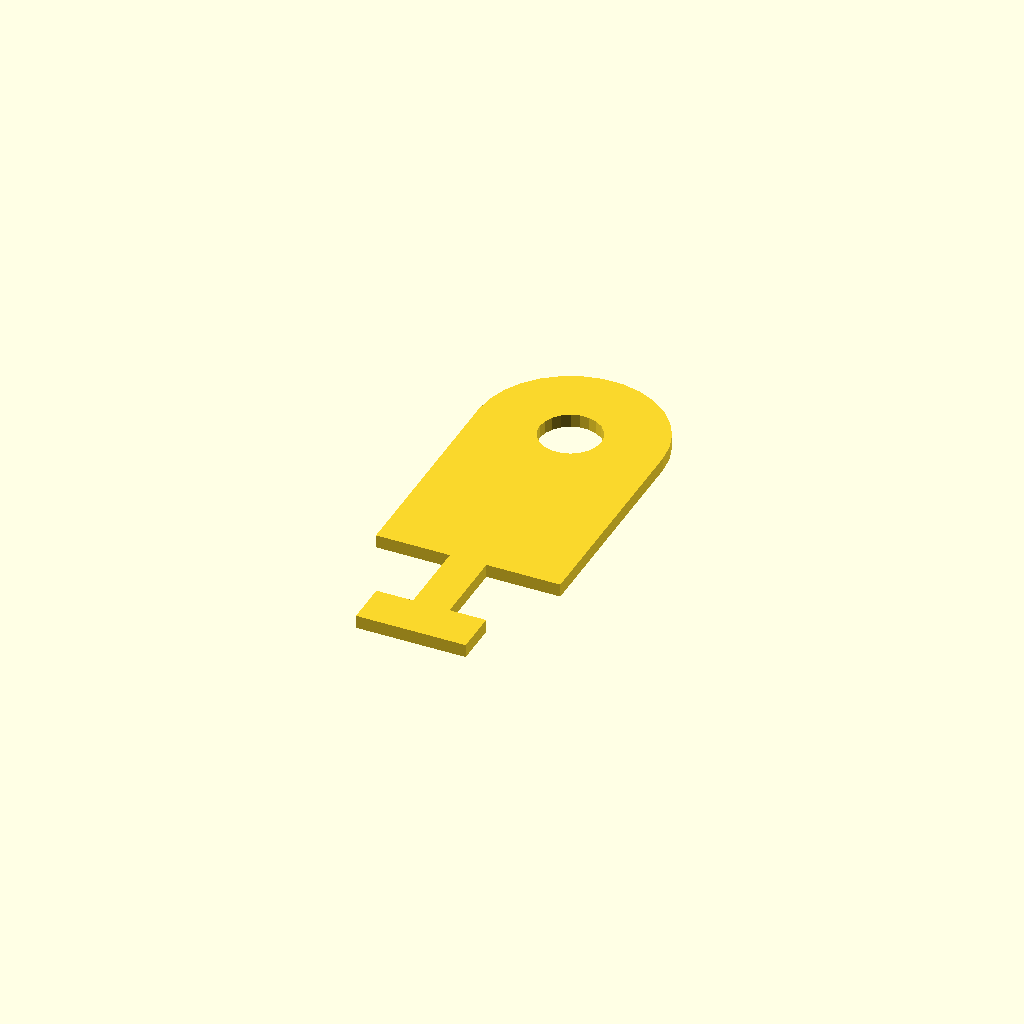
Cell 1 — every parameter at its default value.
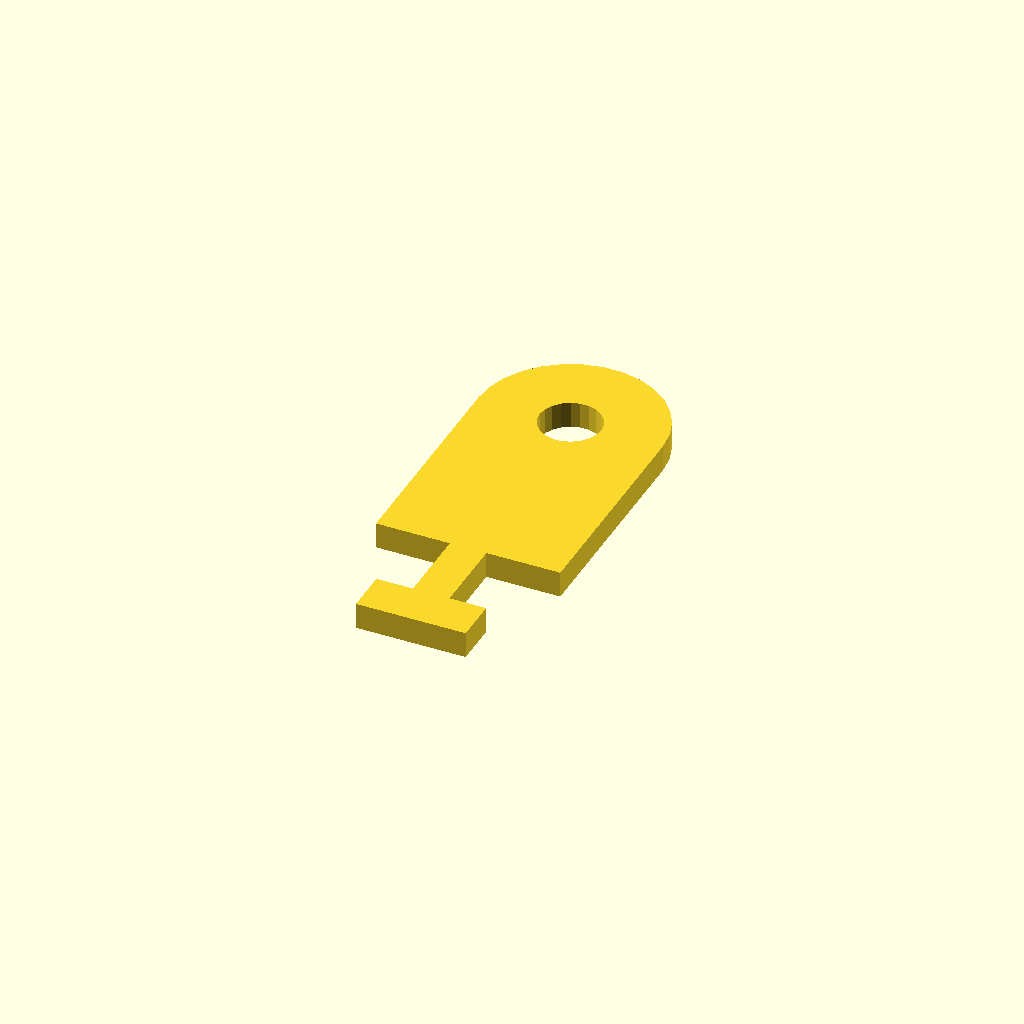
Cell 2: the same model with THICKNESS = 6.
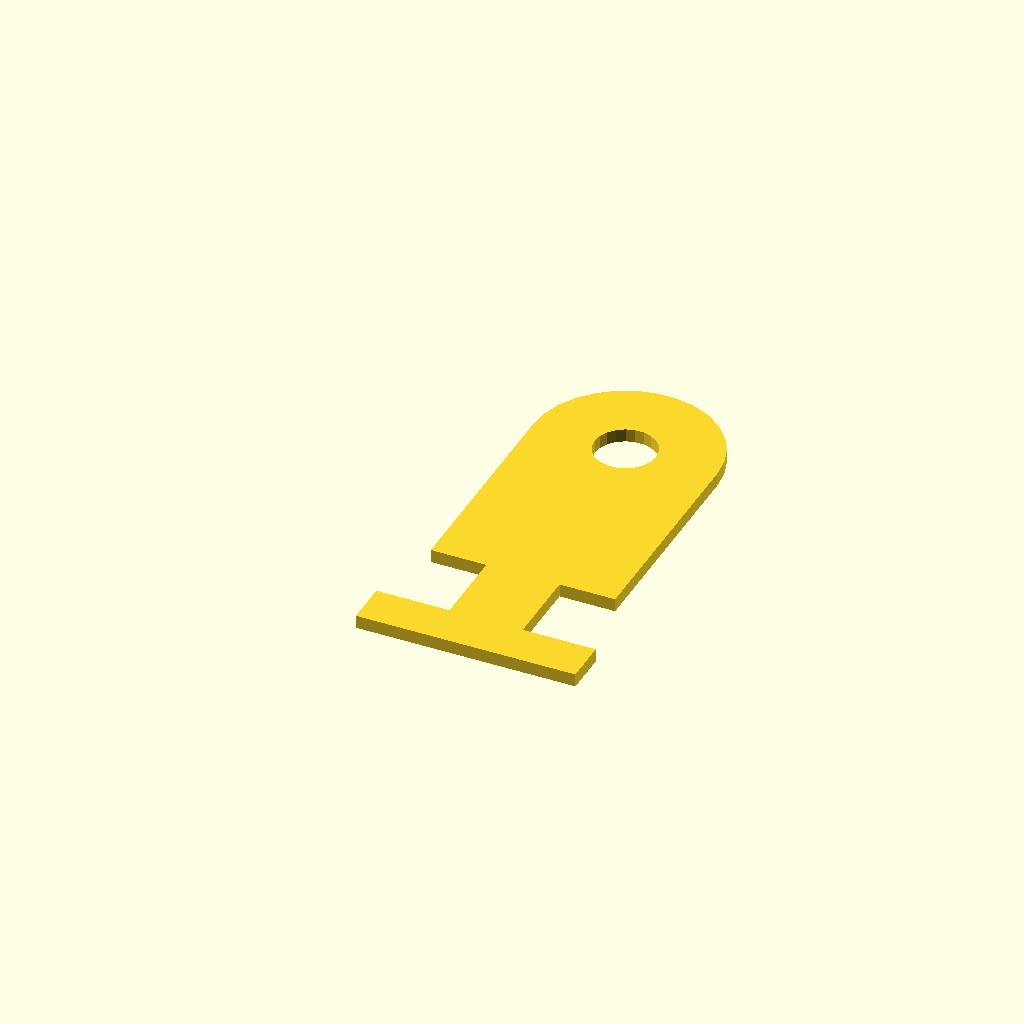
Cell 3: SLOTWIDTH = 50 (everything else at default).
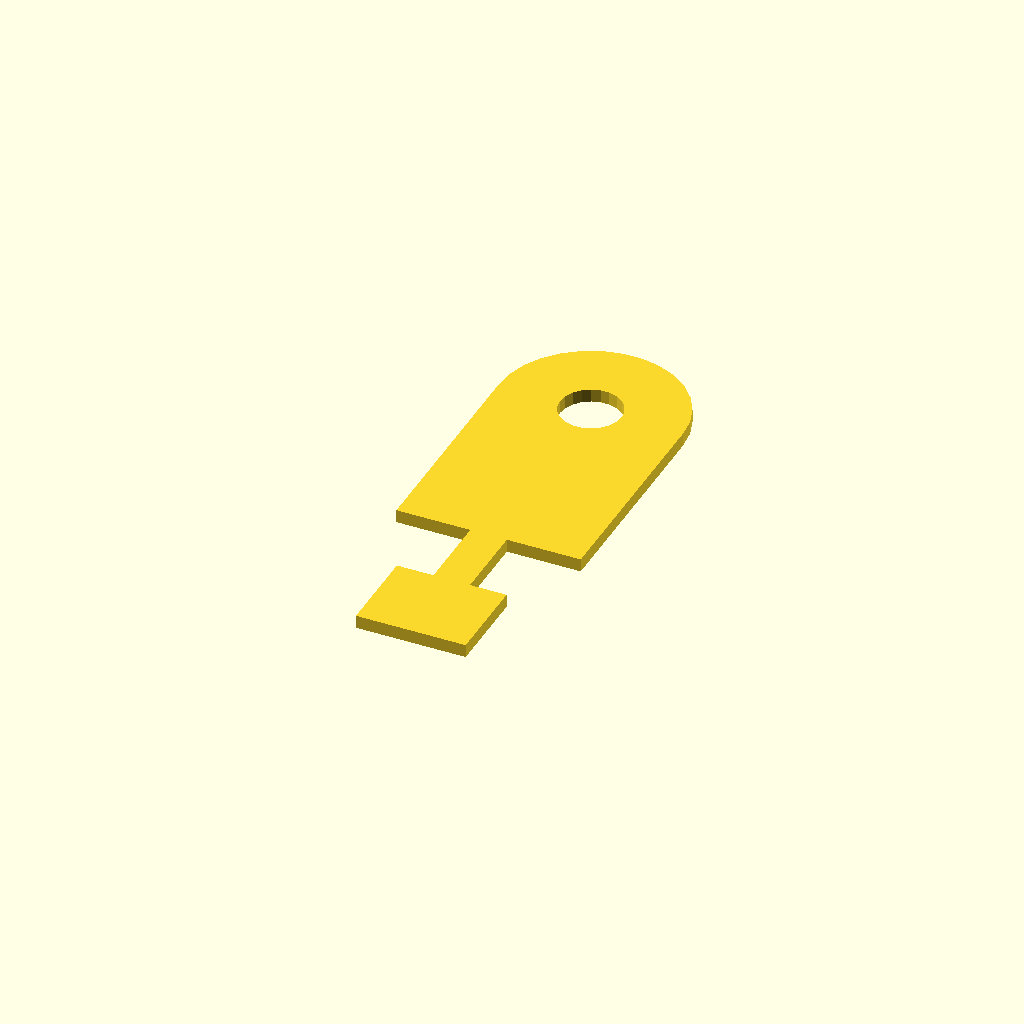
Cell 4: the same model with SLOTDEPTH = 20.
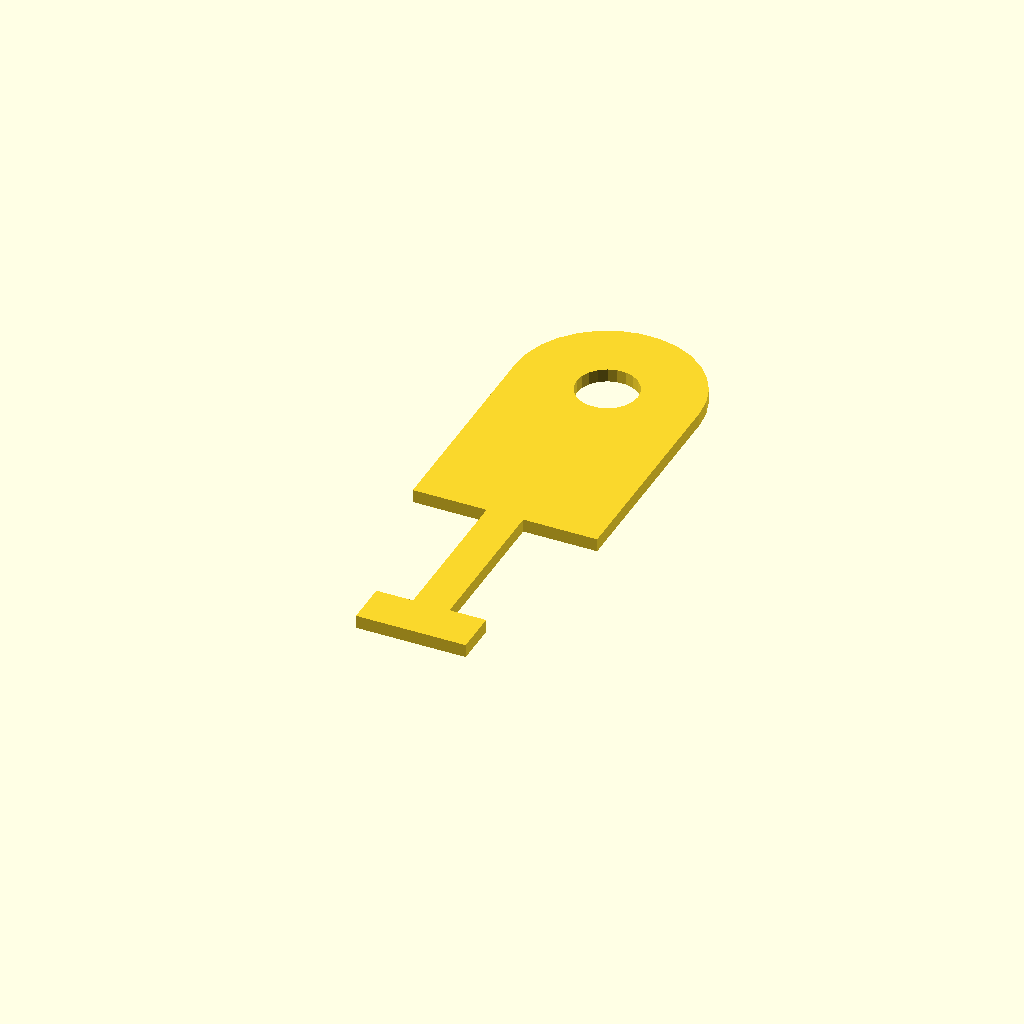
Cell 5: the same model with EXTENSION = 36.
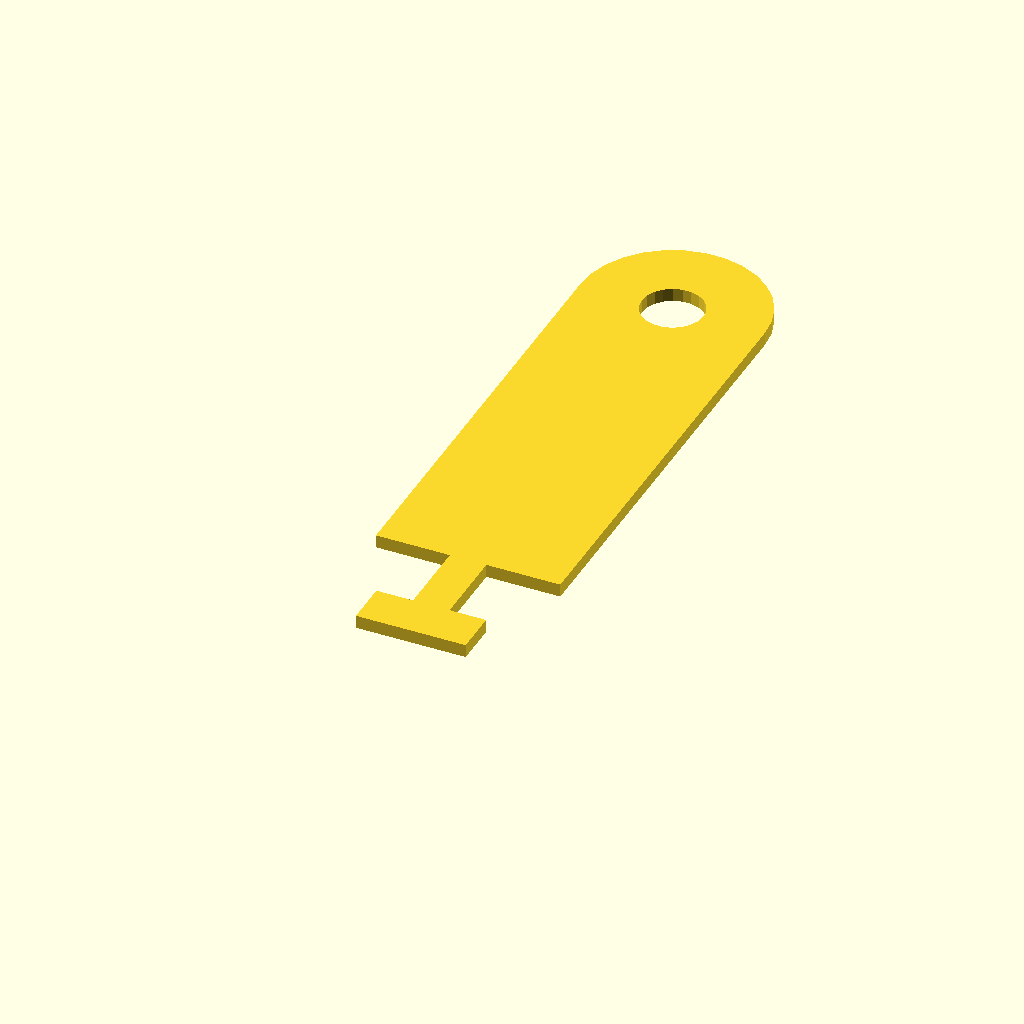
Cell 6: HANDLELEN = 100 (everything else at default).
One fixed orthographic camera (rotation 55°, 0°, 25°; colour scheme Cornfield) for every cell.
Source of the model, inputs/thingiverse/files/thing-2733328/files/tslotscraper-MSL-luke.scad:
//T-slot cleaner for CNC, parametric
// MakerSpaceLeiden 2017 Lucas

THICKNESS = 3 ;
SLOTWIDTH = 25;
SLOTDEPTH = 10;
EXTENSION = 18;
HANDLELEN = 50;
HANDLEWID = 42;

HOLEDIA = HANDLEWID/3;

linear_extrude(THICKNESS)
difference(){
union(){
square([SLOTWIDTH,SLOTDEPTH]);
translate([SLOTWIDTH/2-0.5*SLOTWIDTH/3,SLOTDEPTH]) square([SLOTWIDTH/3,EXTENSION]);
translate([SLOTWIDTH/2-0.5*HANDLEWID,SLOTDEPTH+EXTENSION]) square([HANDLEWID,HANDLELEN]);
translate([SLOTWIDTH/2,SLOTDEPTH+EXTENSION+HANDLELEN]) circle(d=HANDLEWID);
}
translate([SLOTWIDTH/2,SLOTDEPTH+EXTENSION+HANDLELEN]) circle(d=HOLEDIA);
}
Customizer parameters (derived from the source; name, type, default, range or options):
THICKNESS: number, default 3
SLOTWIDTH: number, default 25
SLOTDEPTH: number, default 10
EXTENSION: number, default 18
HANDLELEN: number, default 50
HANDLEWID: number, default 42
